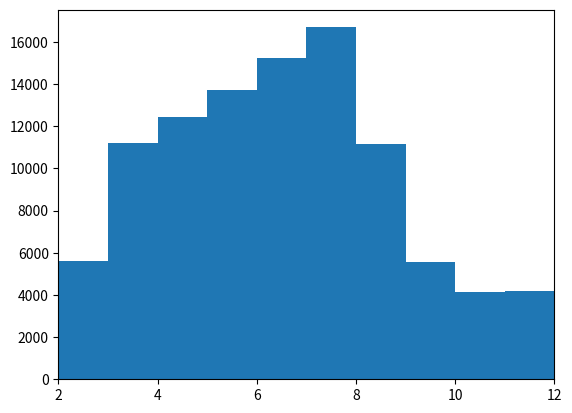

Reproduce this figure in Python.
__author__ = 'Salma'

import numpy as np
import matplotlib.pyplot as plt

#generates a sequence of length K of the variable Z (a sequence of hidden states)
# Z = 1 if the table is primed and 0 if the table is not primed
def generateTables(K, initProb):
    sequence =[]
    #sample first table
    s = np.random.binomial(1, initProb, 1)
    #sample k-1 tables
    sequence.append(s[0])
    for k in range(K-1):
        if sequence[len(sequence)-1] == 0:
            s = np.random.binomial(1,3/4,1)
        else:
            s = np.random.binomial(1,1/4,1)
        sequence.append(s[0])

    return sequence

#Samples from the outcome of the table's dice
#primed and unPrimed are the categorical distributions for K primed and K unprimed Tables
def sampleTableDice(primed, unPrimed, tables):
    sequence = []
    for k in range(len(tables)):
        if tables[k] == 0:
            s = np.random.multinomial(1, unPrimed[k, :])
        else:
            s = np.random.multinomial(1, primed[k, :])
        outcome = np.argmax(s)+ 1
        sequence.append(outcome)
    return(sequence)

#Samples from the outcome of the player's dice
def samplePlayerDice(playerDice, tables):
    sequence = []
    for k in range(len(tables)):
        s =  np.random.multinomial(1, playerDice)
        outcome = np.argmax(s)+ 1
        sequence.append(outcome)
    return(sequence)

def demo(nTables, primed, unPrimed, playerDice):

    tables = generateTables(nTables, 0.5)
    tableOutcome = np.asarray(sampleTableDice(primed, unPrimed, tables))
    playerOutcome = np.asarray(samplePlayerDice(playerDice, tables))
    sum = tableOutcome + playerOutcome
    return sum

#compute an element of the B matrix ie:
#p(Sk = observation|Zk = state, model)
#time step starts at 0
def computeB(observation, k, state, primed, unPrimed, playerDice):
    #we first find out what the table distribution is given the state
    if state == 0:
        tableDice = unPrimed[k,:]
    else :
        tableDice = primed[k,:]
    #let's compute the probability:
    prob = 0
    for i in range(len(playerDice)):
        for j in range(len(tableDice)):
            if (i+j+2 == observation):
                prob += playerDice[i]*tableDice[j]
    return prob


# compute alpha given a sequence of observations and the parameters of the model
# primed: distribution of the dice in the primed tables
# unprimed: distribution of the dice in the unprimed tables
# playerDice : distribution of the player's dice
# A: transition matrix (for the states)
# pi: intial state distribution
def SampleFromPosterior(obs, primed, unPrimed, playerDice, pi, A):
    #number of states
    states = np.size(A[0,:])
    observations = len(obs)
    #table of alphas
    alpha = np.zeros((observations,states))
    #alpha(timestep, state)
    for i in range(states):
        alpha[0][i] = pi[i]*computeB(obs[0],0,i,primed, unPrimed,playerDice)

    for k in range(1,observations):
        for i in range(states):
            for j in range(states):
                alpha[k][i] += alpha[k-1][j]*A[j][i]*computeB(obs[k],k,i, primed, unPrimed, playerDice)
    norm = 0
    for i in range(states):
        norm += alpha[observations-1][i]
    prob1 = alpha[observations-1][1]/norm
    #prob0 = alpha[observations-1][0]/norm
    #print("prob 0",prob0)
    #print("prob 1", prob1)
    zk = np.random.binomial(1,prob1)
    stateSequence = []
    for i in reversed(range(observations-1)):
        zkPrev = []
        for previous in range(states):
            zkPrev.append(A[previous][zk]*alpha[i][previous])
        factor = 0
        for i in range(states):
            factor += zkPrev[i]
        probZkPrev = zkPrev[1]/factor
        stateSequence.append(np.random.binomial(1,probZkPrev))

    #in the order of the observations
    stateSequence = stateSequence[::-1]
    stateSequence.append(zk)
    return stateSequence


def computeTransitionMatrix():
    A = np.zeros((2,2))
    for i in range(2):
        for j in range(2):
            if i == j:
                A[i][j]= 3/4
            else :
                A[i][j] = 1/4
    return A

nTables = 10
#initial state distribution
pi = [0.5, 0.5]
tables = generateTables(nTables, pi[1])
print("tables", tables)
#unbiased dice
primed = np.ones((nTables,6))*1/6
playerDice = np.ones(6)*1/6
A = computeTransitionMatrix()
#biased dice for all unprimed tables
unPrimed = np.zeros((nTables,6))
unPrimed[:,0] = 0.5
unPrimed[:,1] = 0.5
obs = demo(nTables, primed, unPrimed, playerDice)
#playerDice = np.zeros(6)
#playerDice[4] = 0.5
#playerDice[5] = 0.5

iter = 10000
hist = demo(nTables, primed, unPrimed, playerDice)
print(hist)
for i in range(iter):
    obs = demo(nTables, primed, unPrimed, playerDice)
    hist = np.append(hist, obs)
n, bins, patches = plt.hist(hist)
plt.xlim(2,12)
plt.show()
print("Observations", obs)
print("Posterior",SampleFromPosterior(obs, primed, unPrimed, playerDice, pi, A))
